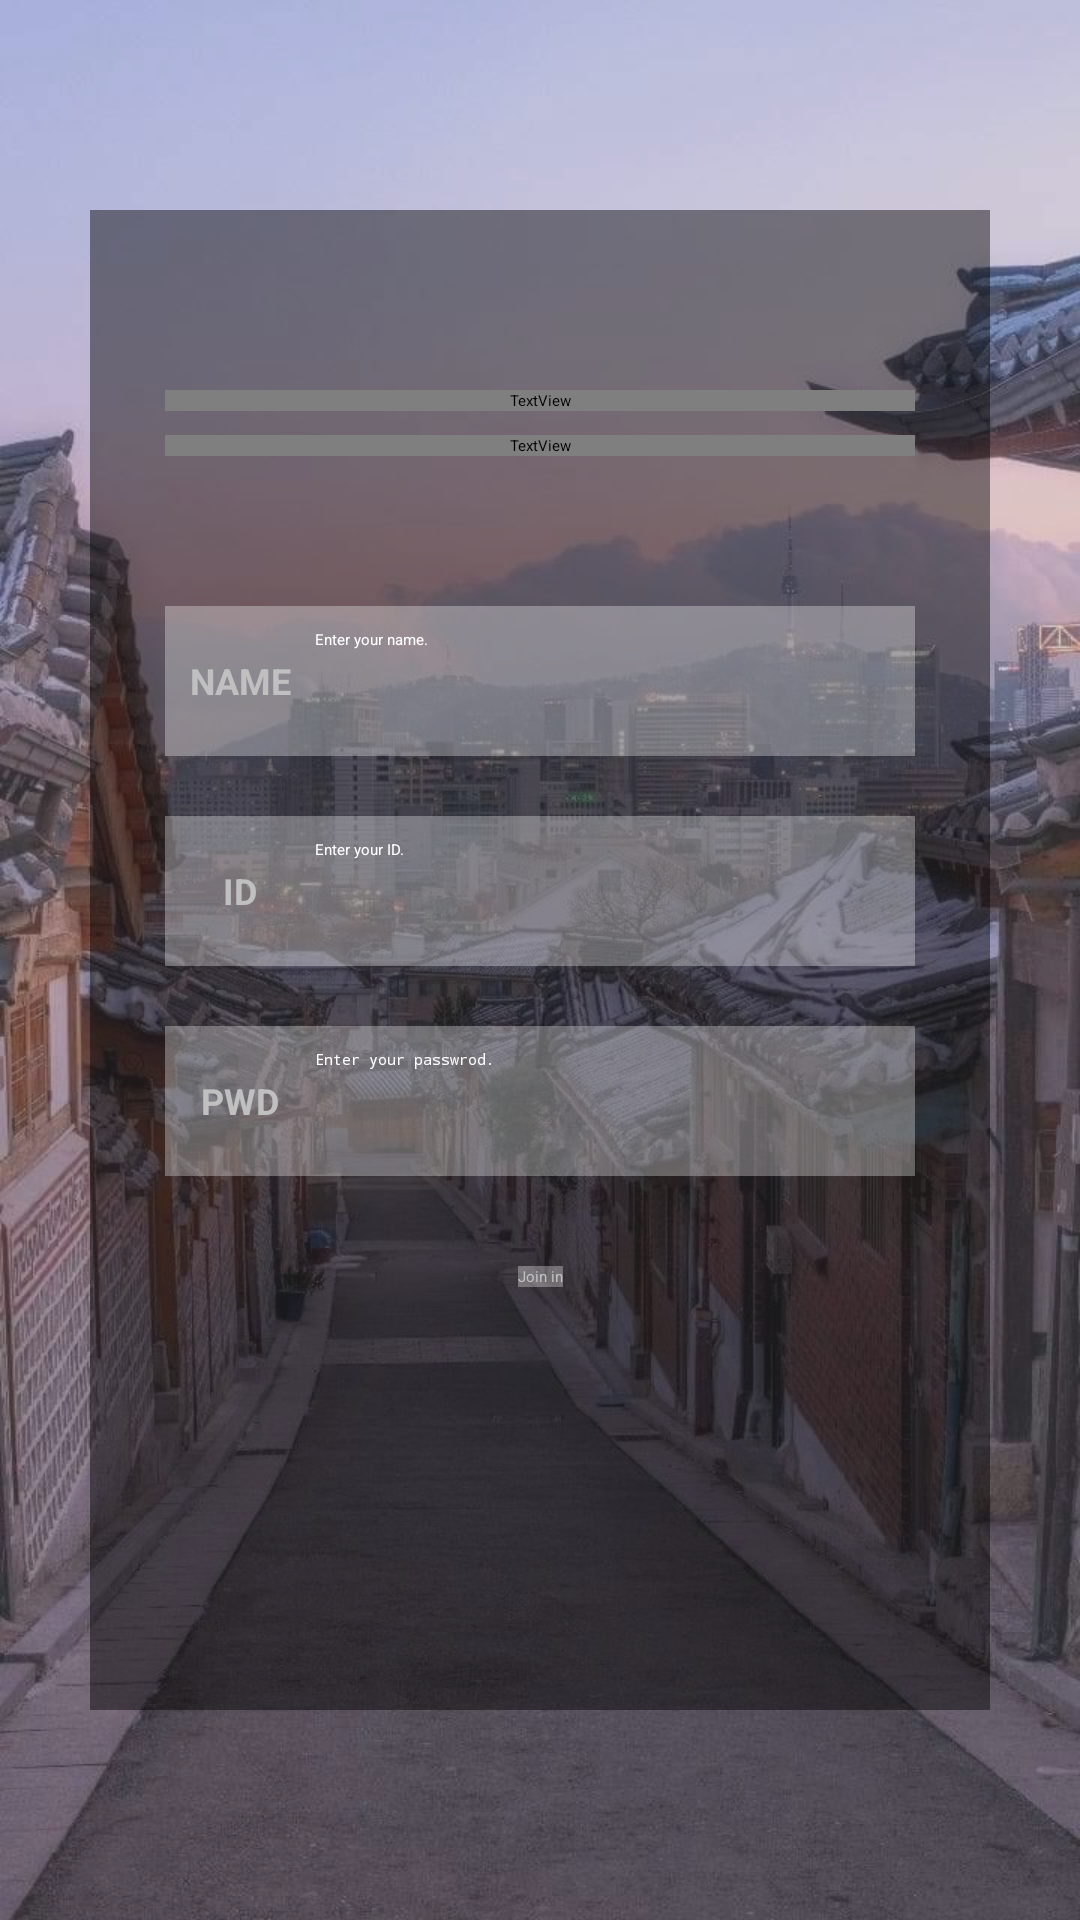

Here is an Android app screen rendered from its layout file. Give the layout XML and the strings, colors and styles it references.
<!-- AndroidManifest.xml: application theme Theme.MyApplication -->
<!-- res/layout/activity_sign_up.xml -->
<?xml version="1.0" encoding="utf-8"?>
<androidx.constraintlayout.widget.ConstraintLayout xmlns:android="http://schemas.android.com/apk/res/android"
    xmlns:app="http://schemas.android.com/apk/res-auto"
    xmlns:tools="http://schemas.android.com/tools"
    android:layout_width="match_parent"
    android:layout_height="match_parent"
    tools:context=".SignUpActivity"
    android:background="#70000000">
    <FrameLayout
        android:layout_width="match_parent"
        android:layout_height="match_parent"
        android:background="@drawable/seoul_img"
        android:alpha="0.7">

    </FrameLayout>
    <androidx.constraintlayout.widget.ConstraintLayout
        android:id="@+id/content_layout"
        android:layout_width="match_parent"
        android:layout_height="match_parent"
        android:layout_marginVertical="70dp"
        android:layout_marginHorizontal="30dp"
        android:paddingHorizontal="25dp"
        android:paddingVertical="60dp"
        android:background="#70000000"
        app:layout_constraintTop_toTopOf="parent"
        app:layout_constraintBottom_toBottomOf="parent"
        app:layout_constraintEnd_toEndOf="parent"
        app:layout_constraintStart_toStartOf="parent">

        <TextView
            android:id="@+id/welcome"
            android:layout_width="match_parent"
            android:layout_height="wrap_content"
            android:text="@string/welcome_comment"
            android:textSize ="27dp"
            android:fontFamily="@font/chosuncentennial_otf"
            android:textColor="#E0E0E0"
            app:layout_constraintEnd_toEndOf="parent"
            app:layout_constraintStart_toStartOf="parent"
            app:layout_constraintTop_toTopOf="parent"
            app:layout_constraintBottom_toTopOf="@+id/guide_mention"/>

        <TextView
            android:id="@+id/guide_mention"
            android:layout_width="match_parent"
            android:layout_height="wrap_content"
            android:text="@string/guide_Mention"
            android:layout_marginTop="8dp"
            android:textSize ="18dp"
            android:fontFamily="@font/chosuncentennial_otf"
            android:textColor="#E0E0E0"
            app:layout_constraintTop_toBottomOf="@+id/welcome"
            app:layout_constraintEnd_toEndOf="parent"
            app:layout_constraintStart_toStartOf="parent" />

        <androidx.constraintlayout.widget.ConstraintLayout
            android:id="@+id/input_field"
            android:layout_width="match_parent"
            android:layout_height="wrap_content"
            android:layout_marginVertical="50dp"
            app:layout_constraintTop_toBottomOf="@+id/guide_mention"
            app:layout_constraintEnd_toEndOf="parent"
            app:layout_constraintStart_toStartOf="parent">
            <LinearLayout
                android:layout_width="match_parent"
                android:layout_height="wrap_content"
                android:orientation="vertical"
                app:layout_constraintTop_toTopOf="parent"
                app:layout_constraintBottom_toBottomOf="parent"
                app:layout_constraintEnd_toEndOf="parent"
                app:layout_constraintStart_toStartOf="parent">
                <LinearLayout
                    android:orientation="horizontal"
                    android:layout_width="match_parent"
                    android:layout_height="wrap_content">
                    <LinearLayout
                        android:orientation="horizontal"
                        android:layout_width="match_parent"
                        android:layout_height="wrap_content"
                        android:background="#50FFFFFF"
                        android:layout_marginBottom="20dp">
                        <TextView
                            android:id="@+id/nameField"
                            android:layout_width="0dp"
                            android:layout_height="match_parent"
                            android:layout_weight="1"
                            android:gravity="center"
                            android:text="NAME"
                            android:textColor="#C0C0C0"
                            android:textSize="12sp"
                            android:textStyle="bold" />

                        <EditText
                            android:id="@+id/signIn_username"
                            android:layout_width="0dp"
                            android:layout_height="50dp"
                            android:layout_weight="4"
                            android:ems="10"
                            android:hint="Enter your name."
                            android:inputType="text"
                            android:textColor="@color/white" />

                    </LinearLayout>

                </LinearLayout>
                <LinearLayout
                    android:orientation="horizontal"
                    android:layout_width="match_parent"
                    android:layout_height="wrap_content"
                    android:background="#50FFFFFF"
                    android:layout_marginBottom="20dp">
                    <TextView
                        android:id="@+id/IdField"
                        android:layout_width="0dp"
                        android:layout_height="match_parent"
                        android:layout_weight="1"
                        android:gravity="center"
                        android:text="ID"
                        android:textColor="#C0C0C0"
                        android:textSize="12sp"
                        android:textStyle="bold" />

                    <EditText
                        android:id="@+id/signIn_userid"
                        android:layout_width="0dp"
                        android:layout_height="50dp"
                        android:layout_weight="4"
                        android:ems="10"
                        android:hint="Enter your ID."
                        android:inputType="textEmailAddress"
                        android:textColor="@color/white" />

                </LinearLayout>
                <LinearLayout
                    android:orientation="horizontal"
                    android:layout_width="match_parent"
                    android:layout_height="wrap_content"
                    android:background="#50FFFFFF">
                    <TextView
                        android:id="@+id/pwdField"
                        android:layout_width="0dp"
                        android:layout_height="match_parent"
                        android:layout_weight="1"
                        android:gravity="center"
                        android:text="PWD"
                        android:textColor="#C0C0C0"
                        android:textSize="12sp"
                        android:textStyle="bold" />

                    <EditText
                        android:id="@+id/signIn_userpwd"
                        android:layout_width="0dp"
                        android:layout_height="50dp"
                        android:layout_weight="4"
                        android:ems="10"
                        android:hint="Enter your passwrod."
                        android:inputType="textPassword"
                        android:textColor="@color/white" />

                </LinearLayout>

















            </LinearLayout>

        </androidx.constraintlayout.widget.ConstraintLayout>
        <Button
            android:id="@+id/enterBtn"
            android:layout_width="wrap_content"
            android:layout_height="wrap_content"
            android:layout_marginTop="30dp"
            android:text="Join in"
            android:textColor="#C0C0C0"
            android:background="#50FFFFFF"
            app:layout_constraintTop_toBottomOf="@+id/input_field"
            app:layout_constraintEnd_toEndOf="parent"
            app:layout_constraintStart_toStartOf="parent"/>


    </androidx.constraintlayout.widget.ConstraintLayout>


</androidx.constraintlayout.widget.ConstraintLayout>
<!-- resources referenced by this layout -->
<resources>
  <!-- drawable seoul_img: jpg bitmap (drawable, 190953 bytes) -->
  <string name="guide_Mention">아래의 정보를 입력해주세요</string>
  <string name="welcome_comment">In Seoul에\n오신 것을 환영합니다.</string>
  <!-- not gathered from this repository: default colours our renderer supplied (Android Studio template values) -->
  <color name="white">#FFFFFFFF</color>
</resources>
